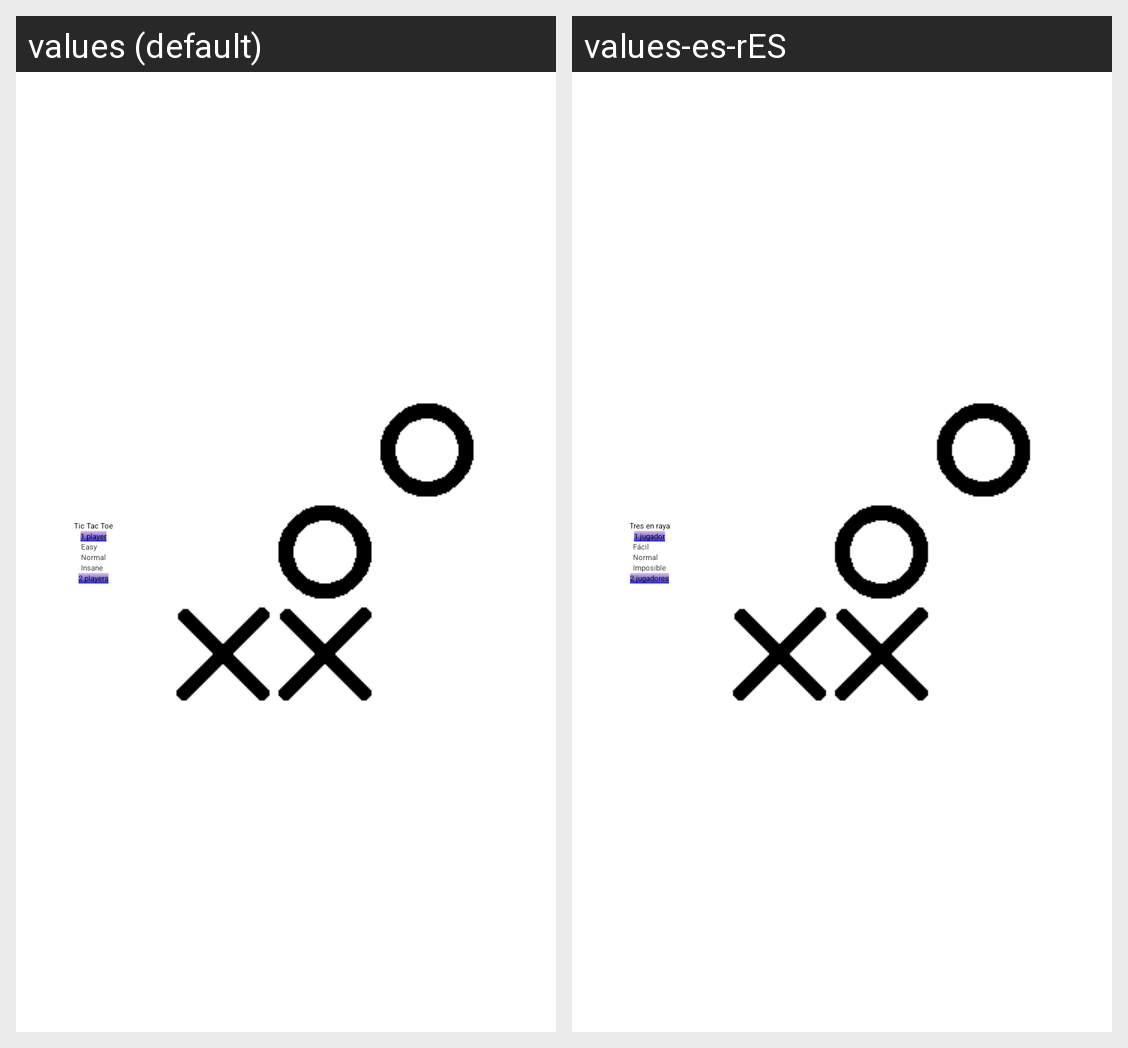

Here is an Android app screen in its default locale and in the app's own translations. Write out the translated-string differences for the strings that appear on this screen.
Android screen res/layout/activity_main.xml rendered under 2 locales, left to right: values (default), values-es-rES. Device: Nexus 5 (rendered at 1080×1920; each locale shown at half size, 540×960, under a caption strip naming it); theme Theme.TresEnRaya.
Strings drawn on this screen, with the default value and each locale's value (text and hints the layout hard-codes, and strings that could not be matched under every locale, appear in the picture but are not listed):

app_name
  values: Tic Tac Toe
  values-es-rES: Tres en raya

un_jugador
  values: 1 player
  values-es-rES: 1 jugador

facil
  values: Easy
  values-es-rES: Fácil

normal
  values: Normal
  values-es-rES: Normal

imposible
  values: Insane
  values-es-rES: Imposible

dos_jugadores
  values: 2 players
  values-es-rES: 2 jugadores
